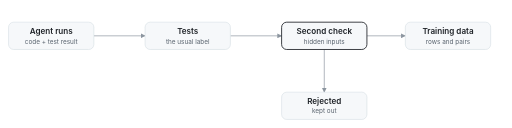
t = 0.00 s
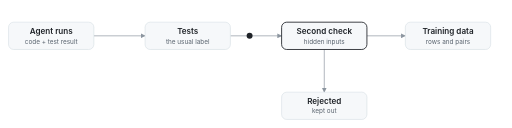
t = 1.75 s
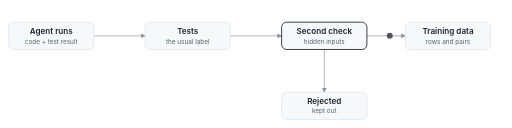
t = 3.33 s
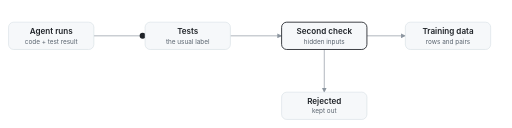
t = 4.95 s
t = 6.84 s: frame unchanged from t = 0.00 s, image omitted
t = 8.41 s: frame unchanged from t = 0.00 s, image omitted

The animated SVG that drew these frames (rendered in a browser with its animation timeline set to each time). Animation: 6 SMIL elements (animate=3,animateMotion=3); frames cover the first 8.41 s, repeats indefinitely.

<svg xmlns="http://www.w3.org/2000/svg" viewBox="0 0 1200 300" width="1200" height="300" role="img" aria-label="Agent runs are labeled by their tests, then by a second check on hidden inputs. Honest runs become training data. A gamed run passes the tests and is turned away by the second check into Rejected."><title>Tests label the runs. A second check on hidden inputs turns the gamed run away; honest runs become training data.</title><defs><marker id="arr" viewBox="0 0 10 10" refX="9" refY="5" markerWidth="7" markerHeight="7" orient="auto-start-reverse"><path d="M0,0 L10,5 L0,10 z" fill="#8c959f"/></marker></defs><path d="M220 84 H340" stroke="#8c959f" stroke-width="1.6" marker-end="url(#arr)"/><path d="M540 84 H660" stroke="#8c959f" stroke-width="1.6" marker-end="url(#arr)"/><path d="M860 84 H950" stroke="#8c959f" stroke-width="1.6" marker-end="url(#arr)"/><path d="M760 116 V216" stroke="#8c959f" stroke-width="1.6" marker-end="url(#arr)"/><circle r="7" fill="#1f2328" opacity="0"><animateMotion dur="7s" begin="0s" repeatCount="indefinite" path="M220 84 H950" keyPoints="0;1;1" keyTimes="0;0.5;1" calcMode="linear"/><animate attributeName="opacity" dur="7s" begin="0s" repeatCount="indefinite" values="0;1;1;0;0" keyTimes="0;0.04;0.46;0.52;1"/></circle><g opacity="0"><circle r="7" fill="none" stroke="#1f2328" stroke-width="2.4"/><text x="14" y="-10" font-family="-apple-system, BlinkMacSystemFont, 'Segoe UI', Helvetica, Arial, sans-serif" font-size="14" fill="#59636e">gamed</text><animateMotion dur="7s" begin="2.2s" repeatCount="indefinite" path="M220 84 H760 V248" keyPoints="0;1;1" keyTimes="0;0.55;1" calcMode="linear"/><animate attributeName="opacity" dur="7s" begin="2.2s" repeatCount="indefinite" values="0;1;1;0;0" keyTimes="0;0.04;0.51;0.57;1"/></g><circle r="7" fill="#1f2328" opacity="0"><animateMotion dur="7s" begin="4.4s" repeatCount="indefinite" path="M220 84 H950" keyPoints="0;1;1" keyTimes="0;0.5;1" calcMode="linear"/><animate attributeName="opacity" dur="7s" begin="4.4s" repeatCount="indefinite" values="0;1;1;0;0" keyTimes="0;0.04;0.46;0.52;1"/></circle><rect x="20" y="52" width="200" height="64" rx="12" fill="#f6f8fa" stroke="#d1d9e0" stroke-width="1.2"/><text x="120.0" y="80" font-family="-apple-system, BlinkMacSystemFont, 'Segoe UI', Helvetica, Arial, sans-serif" font-size="19" font-weight="600" fill="#1f2328" text-anchor="middle">Agent runs</text><text x="120.0" y="102" font-family="-apple-system, BlinkMacSystemFont, 'Segoe UI', Helvetica, Arial, sans-serif" font-size="15" fill="#59636e" text-anchor="middle">code + test result</text><rect x="340" y="52" width="200" height="64" rx="12" fill="#f6f8fa" stroke="#d1d9e0" stroke-width="1.2"/><text x="440.0" y="80" font-family="-apple-system, BlinkMacSystemFont, 'Segoe UI', Helvetica, Arial, sans-serif" font-size="19" font-weight="600" fill="#1f2328" text-anchor="middle">Tests</text><text x="440.0" y="102" font-family="-apple-system, BlinkMacSystemFont, 'Segoe UI', Helvetica, Arial, sans-serif" font-size="15" fill="#59636e" text-anchor="middle">the usual label</text><rect x="660" y="52" width="200" height="64" rx="12" fill="#f6f8fa" stroke="#1f2328" stroke-width="2"/><text x="760.0" y="80" font-family="-apple-system, BlinkMacSystemFont, 'Segoe UI', Helvetica, Arial, sans-serif" font-size="19" font-weight="600" fill="#1f2328" text-anchor="middle">Second check</text><text x="760.0" y="102" font-family="-apple-system, BlinkMacSystemFont, 'Segoe UI', Helvetica, Arial, sans-serif" font-size="15" fill="#59636e" text-anchor="middle">hidden inputs</text><rect x="950" y="52" width="200" height="64" rx="12" fill="#f6f8fa" stroke="#d1d9e0" stroke-width="1.2"/><text x="1050.0" y="80" font-family="-apple-system, BlinkMacSystemFont, 'Segoe UI', Helvetica, Arial, sans-serif" font-size="19" font-weight="600" fill="#1f2328" text-anchor="middle">Training data</text><text x="1050.0" y="102" font-family="-apple-system, BlinkMacSystemFont, 'Segoe UI', Helvetica, Arial, sans-serif" font-size="15" fill="#59636e" text-anchor="middle">rows and pairs</text><rect x="660" y="216" width="200" height="64" rx="12" fill="#f6f8fa" stroke="#d1d9e0" stroke-width="1.2"/><text x="760.0" y="244" font-family="-apple-system, BlinkMacSystemFont, 'Segoe UI', Helvetica, Arial, sans-serif" font-size="19" font-weight="600" fill="#1f2328" text-anchor="middle">Rejected</text><text x="760.0" y="266" font-family="-apple-system, BlinkMacSystemFont, 'Segoe UI', Helvetica, Arial, sans-serif" font-size="15" fill="#59636e" text-anchor="middle">kept out</text></svg>
